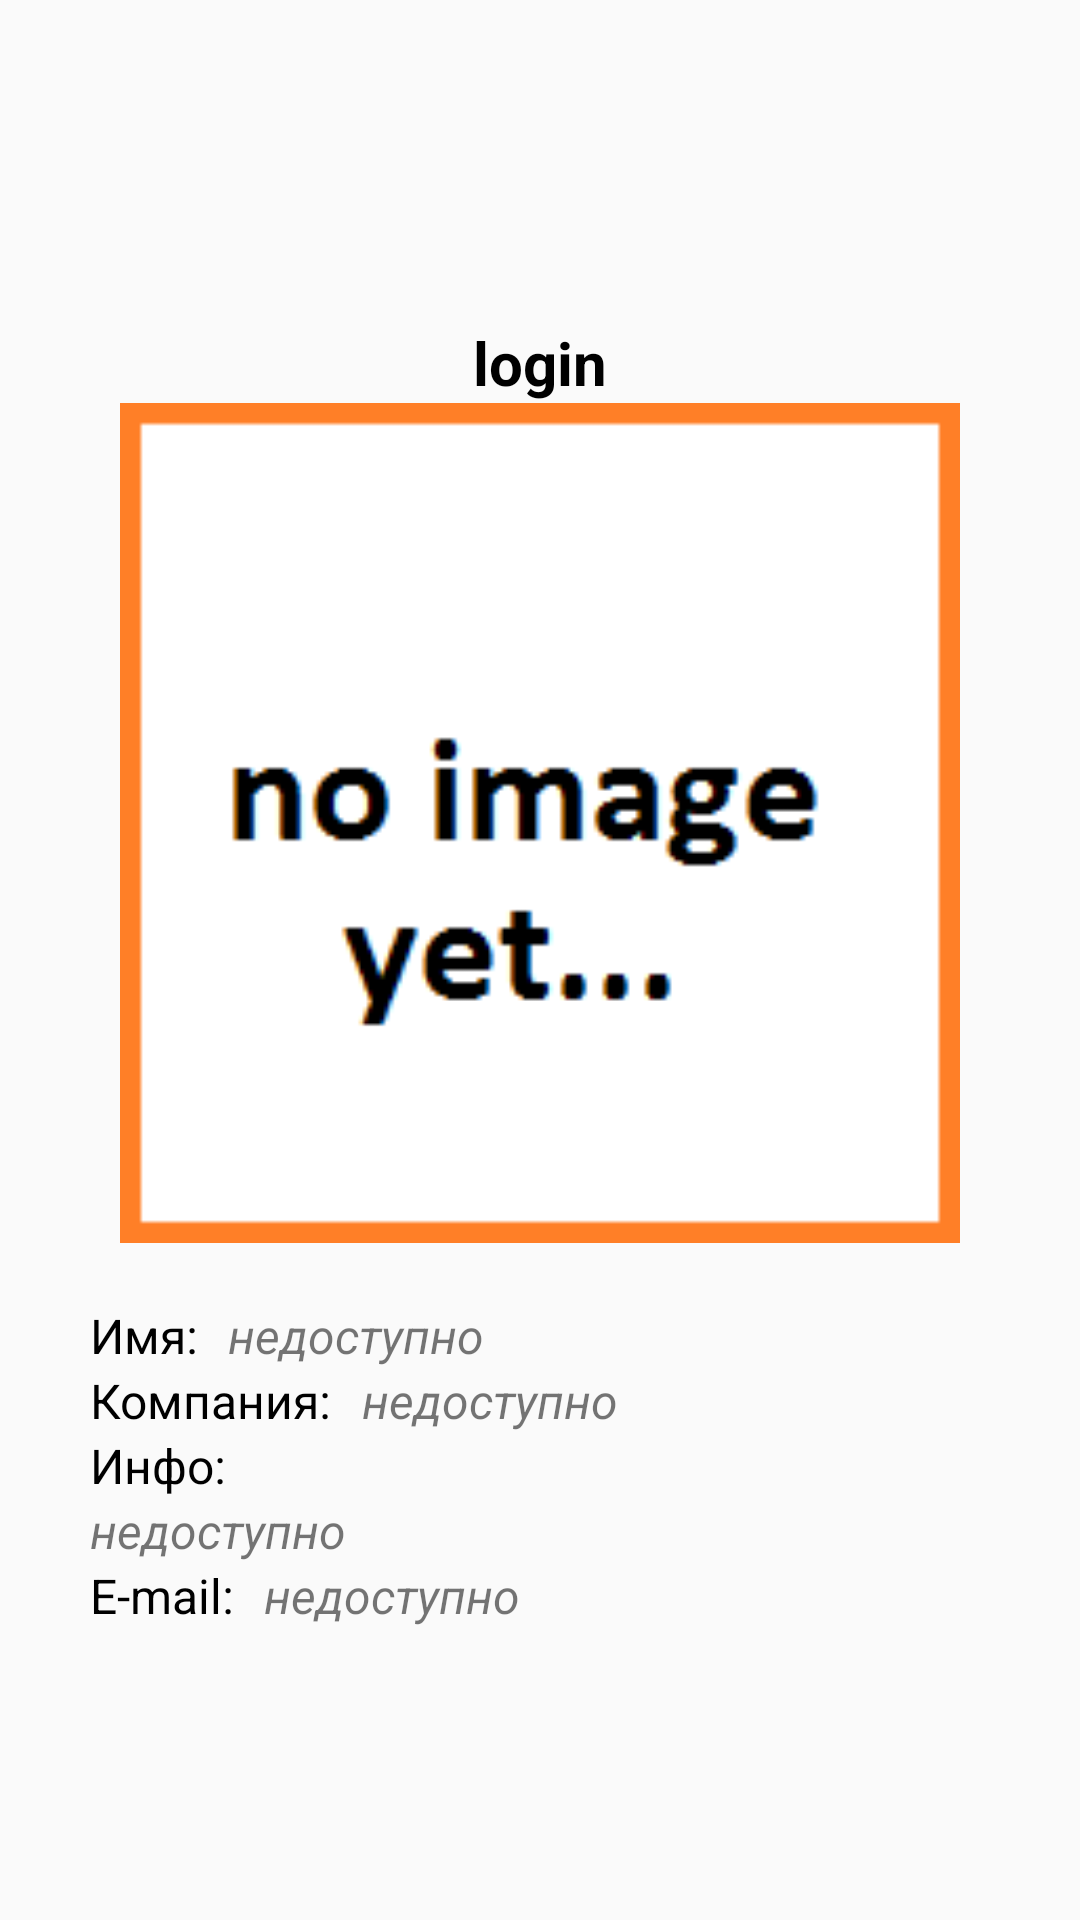

Layout XML and referenced resources for this Android screen:
<!-- AndroidManifest.xml: application theme AppTheme -->
<!-- res/layout/activity_user_info.xml -->
<?xml version="1.0" encoding="utf-8"?>
<ScrollView xmlns:android="http://schemas.android.com/apk/res/android"
    android:layout_width="match_parent"
    android:layout_height="match_parent"
    android:paddingLeft="20dp"
    android:paddingRight="20dp">

    <LinearLayout
        android:layout_width="match_parent"
        android:layout_height="wrap_content"
        android:layout_gravity="center"
        android:gravity="center"
        android:orientation="vertical">

        <TextView
            android:id="@+id/loginTextView"
            android:layout_width="wrap_content"
            android:layout_height="wrap_content"
            android:layout_marginTop="10dp"
            android:freezesText="true"
            android:text="login"
            android:textColor="@android:color/black"
            android:textSize="20sp"
            android:textStyle="bold" />

        <ImageView
            android:id="@+id/avatarImageView"
            android:layout_width="match_parent"
            android:layout_height="wrap_content"
            android:layout_marginLeft="20dp"
            android:layout_marginRight="20dp"
            android:adjustViewBounds="true"
            android:src="@drawable/no_image" />

        <LinearLayout
            android:layout_width="match_parent"
            android:layout_height="wrap_content"
            android:layout_marginTop="20dp"
            android:orientation="horizontal">

            <TextView
                style="@style/LeftTextView"
                android:text="Имя:" />

            <TextView
                android:id="@+id/nameTextView"
                style="@style/ContentTextView"
                android:text="@string/unavailable" />
        </LinearLayout>

        <LinearLayout
            android:layout_width="match_parent"
            android:layout_height="wrap_content"
            android:orientation="horizontal">

            <TextView
                style="@style/LeftTextView"
                android:text="Компания:" />

            <TextView
                android:id="@+id/companyTextView"
                style="@style/ContentTextView"
                android:text="@string/unavailable" />
        </LinearLayout>

        <TextView
            style="@style/LeftTextView"
            android:text="Инфо:" />

        <TextView
            android:id="@+id/bioTextView"
            android:layout_marginLeft="10dp"
            android:layout_gravity="left"
            style="@style/ContentTextView"
            android:text="@string/unavailable"/>

        <LinearLayout
            android:layout_width="match_parent"
            android:layout_height="wrap_content"
            android:orientation="horizontal">

            <TextView
                style="@style/LeftTextView"
                android:text="E-mail:" />

            <TextView
                android:id="@+id/emailTextView"
                style="@style/ContentTextView"
                android:text="@string/unavailable" />
        </LinearLayout>
    </LinearLayout>
</ScrollView>
<!-- resources referenced by this layout -->
<resources>
  <!-- drawable no_image: png bitmap (drawable, 2553 bytes) -->
  <string name="unavailable">недоступно</string>
  <style name="ContentTextView" parent="android:Widget.TextView">
          <item name="android:freezesText">true</item>
          <item name="android:textStyle">italic</item>
          <item name="android:textSize">16sp</item>
          <item name="android:layout_width">wrap_content</item>
          <item name="android:layout_height">wrap_content</item>
      </style>
  <style name="LeftTextView" parent="android:Widget.TextView">
          <item name="android:textColor">@android:color/black</item>
          <item name="android:textSize">16sp</item>
          <item name="android:layout_gravity">left</item>
          <item name="android:layout_width">wrap_content</item>
          <item name="android:layout_height">wrap_content</item>
          <item name="android:layout_marginLeft">10dp</item>
          <item name="android:layout_marginRight">10dp</item>
      </style>
  <style name="AppTheme" parent="Theme.AppCompat.Light.DarkActionBar">
          
          <item name="colorPrimary">@color/colorPrimary</item>
          <item name="colorPrimaryDark">@color/colorPrimaryDark</item>
          <item name="colorAccent">@color/colorAccent</item>
      </style>
  <!-- not gathered from this repository: default colours our renderer supplied (Android Studio template values) -->
  <color name="colorPrimary">#FF6200EE</color>
  <color name="colorPrimaryDark">#FF3700B3</color>
  <color name="colorAccent">#FF03DAC5</color>
</resources>
